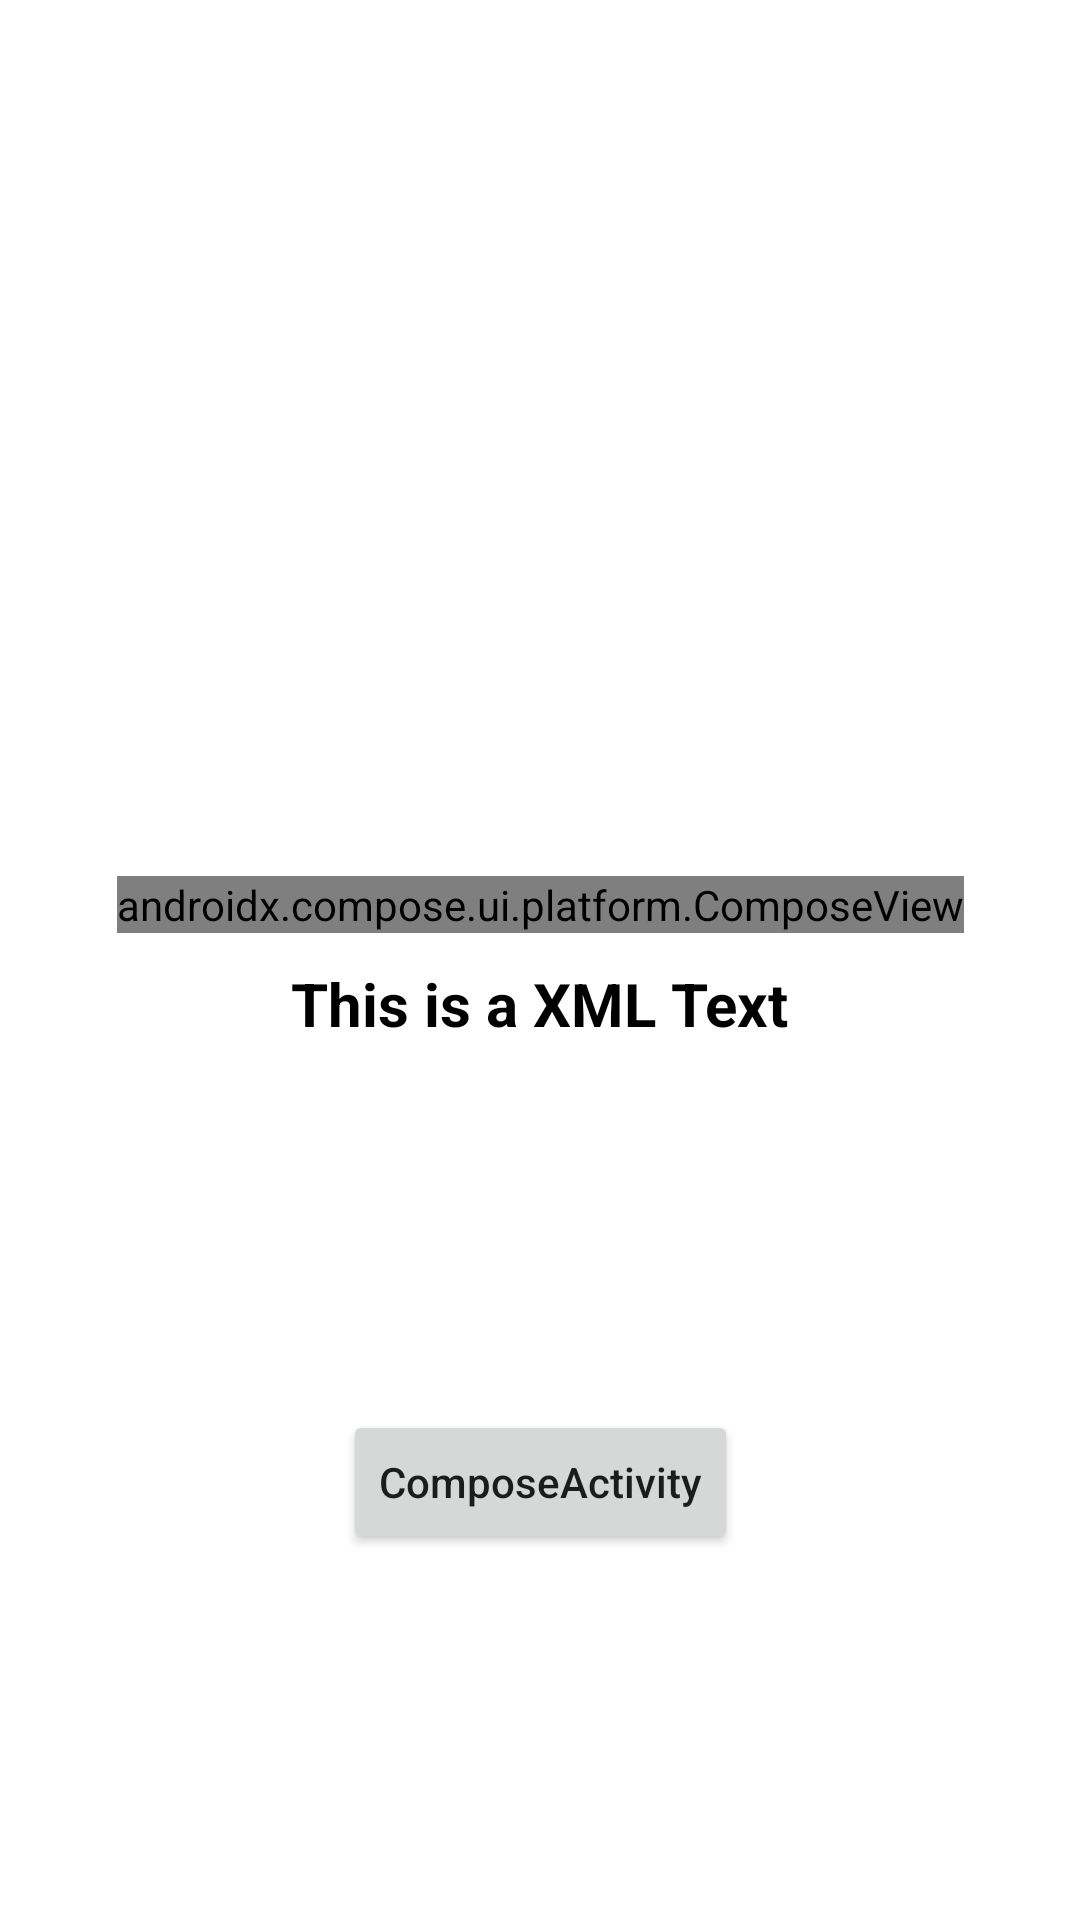

Reconstruct the res/layout file that produces this screen, plus the resources it refers to.
<!-- AndroidManifest.xml: application theme Theme.Interoperability -->
<!-- res/layout/fragment_my.xml -->
<?xml version="1.0" encoding="utf-8"?>
<layout xmlns:tools="http://schemas.android.com/tools"
    xmlns:android="http://schemas.android.com/apk/res/android"
    xmlns:app="http://schemas.android.com/apk/res-auto">

    <androidx.constraintlayout.widget.ConstraintLayout
        android:layout_width="match_parent"
        android:layout_height="match_parent">

        <androidx.compose.ui.platform.ComposeView
            android:id="@+id/composeView"
            android:layout_width="wrap_content"
            android:layout_height="wrap_content"
            app:layout_constraintBottom_toTopOf="@+id/textView"
            app:layout_constraintEnd_toEndOf="parent"
            app:layout_constraintHorizontal_bias="0.5"
            app:layout_constraintStart_toStartOf="parent"
            app:layout_constraintTop_toTopOf="parent"
            app:layout_constraintVertical_chainStyle="packed" />

        <TextView
            android:id="@+id/textView"
            android:layout_width="wrap_content"
            android:layout_height="wrap_content"
            android:layout_marginTop="10dp"
            android:text="This is a XML Text"
            android:textColor="@color/black"
            android:textSize="20sp"
            android:textStyle="bold"
            app:layout_constraintBottom_toBottomOf="parent"
            app:layout_constraintEnd_toEndOf="parent"
            app:layout_constraintHorizontal_bias="0.5"
            app:layout_constraintStart_toStartOf="parent"
            app:layout_constraintTop_toBottomOf="@+id/composeView" />

        <Button
            android:id="@+id/button"
            android:layout_width="wrap_content"
            android:layout_height="wrap_content"
            android:text="ComposeActivity"
            android:textAllCaps="false"
            app:layout_constraintBottom_toBottomOf="parent"
            app:layout_constraintEnd_toEndOf="parent"
            app:layout_constraintStart_toStartOf="parent"
            app:layout_constraintTop_toBottomOf="@+id/textView" />

    </androidx.constraintlayout.widget.ConstraintLayout>

</layout>
<!-- resources referenced by this layout -->
<resources>
  <style name="Theme.Interoperability" parent="Theme.MaterialComponents.DayNight.DarkActionBar">
          
          <item name="colorPrimary">@color/purple_500</item>
          <item name="colorPrimaryVariant">@color/purple_700</item>
          <item name="colorOnPrimary">@color/white</item>
          
          <item name="colorSecondary">@color/teal_200</item>
          <item name="colorSecondaryVariant">@color/teal_700</item>
          <item name="colorOnSecondary">@color/black</item>
          
          <item name="android:statusBarColor" tools:targetApi="l">?attr/colorPrimaryVariant</item>
          
      </style>
  <!-- not gathered from this repository: default colours our renderer supplied (Android Studio template values) -->
  <color name="purple_500">#FF6200EE</color>
  <color name="purple_700">#FF3700B3</color>
  <color name="teal_200">#FF03DAC5</color>
  <color name="teal_700">#FF018786</color>
  <color name="black">#FF000000</color>
  <color name="white">#FFFFFFFF</color>
</resources>
